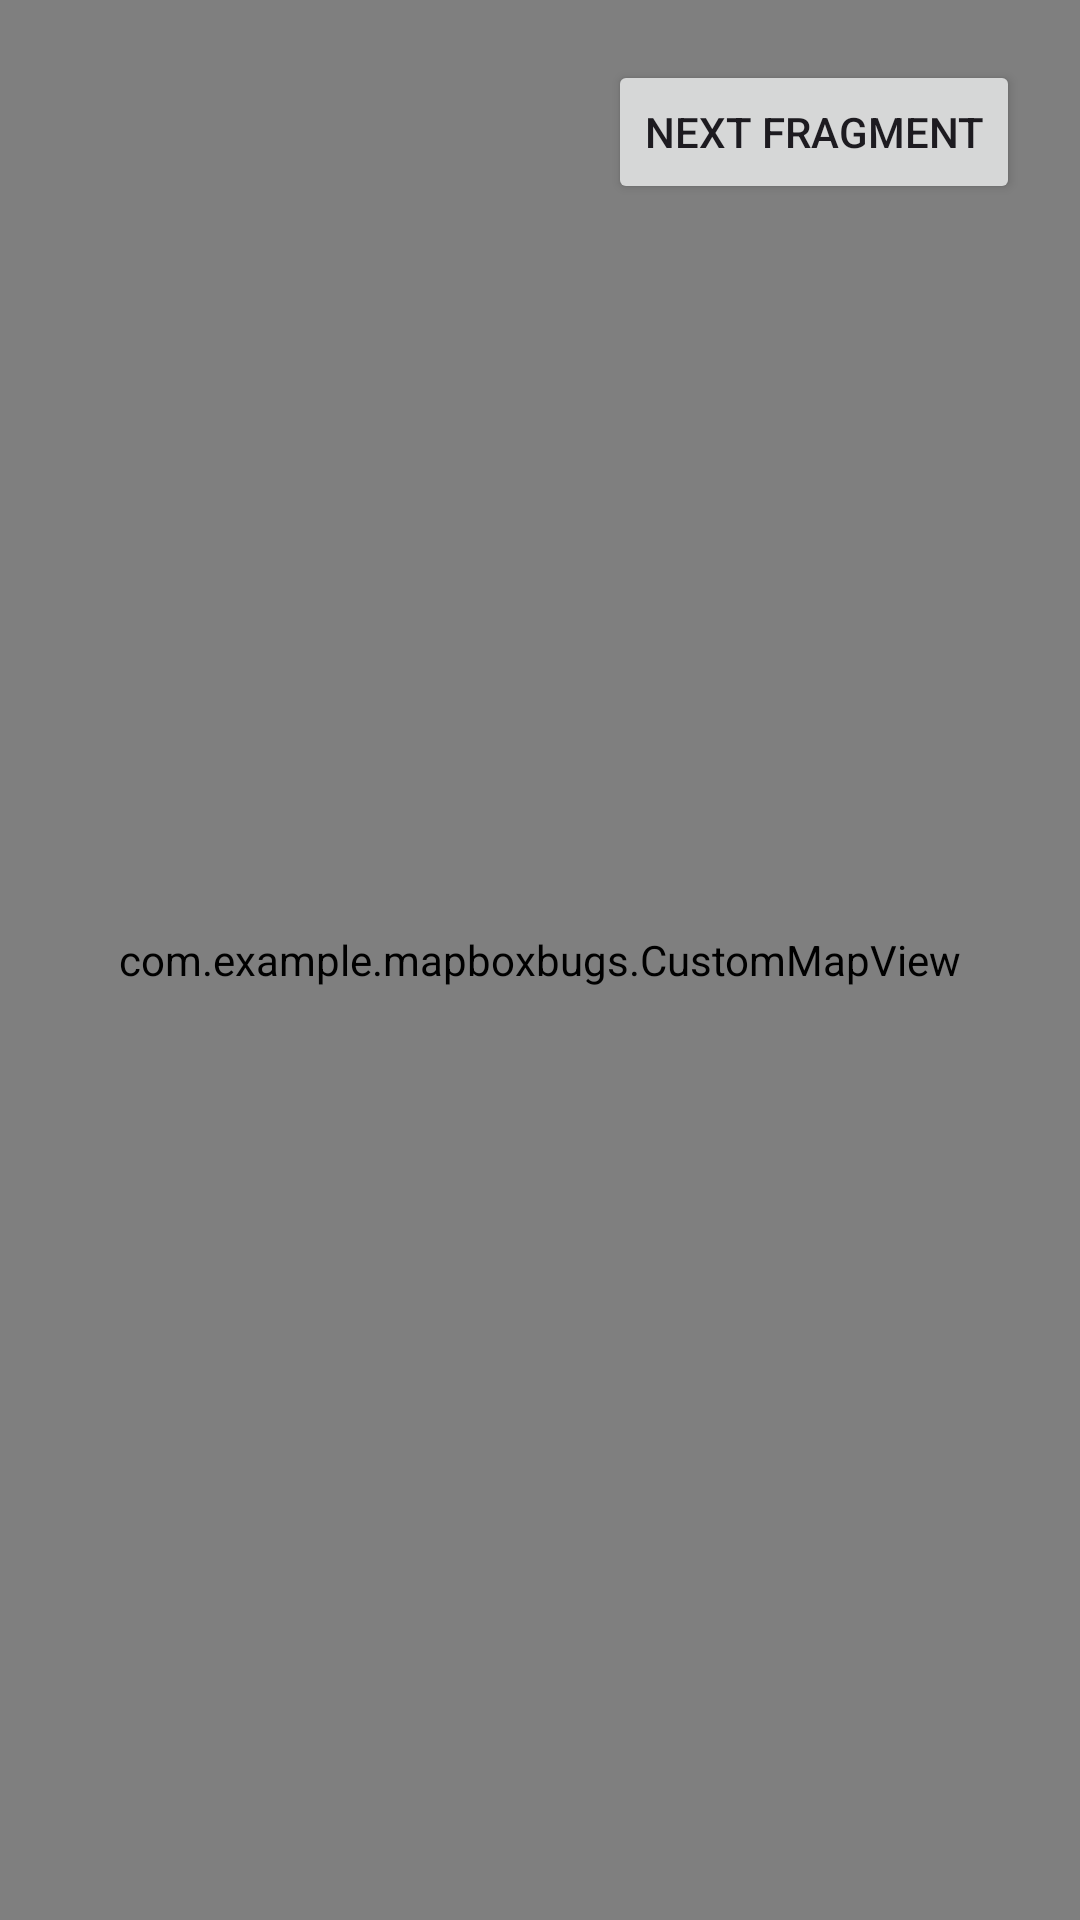

Layout XML and referenced resources for this Android screen:
<!-- AndroidManifest.xml: application theme Theme.MapboxBugs -->
<!-- res/layout/fragment_first.xml -->
<?xml version="1.0" encoding="utf-8"?>
<FrameLayout xmlns:android="http://schemas.android.com/apk/res/android"
    xmlns:tools="http://schemas.android.com/tools"
    android:layout_width="match_parent"
    android:layout_height="match_parent"
    tools:context=".FirstFragment">

    <com.example.mapboxbugs.CustomMapView
        android:id="@+id/customMapView"
        android:layout_width="match_parent"
        android:layout_height="match_parent" />

    <Button
        android:id="@+id/nextButton"
        android:layout_width="wrap_content"
        android:layout_height="wrap_content"
        android:layout_gravity="end"
        android:layout_margin="20dp"
        android:text="next fragment" />
</FrameLayout>
<!-- resources referenced by this layout -->
<resources>
  <style name="Theme.MapboxBugs" parent="Base.Theme.MapboxBugs" />
  <style name="Base.Theme.MapboxBugs" parent="Theme.Material3.DayNight.NoActionBar">
          
          
      </style>
</resources>
